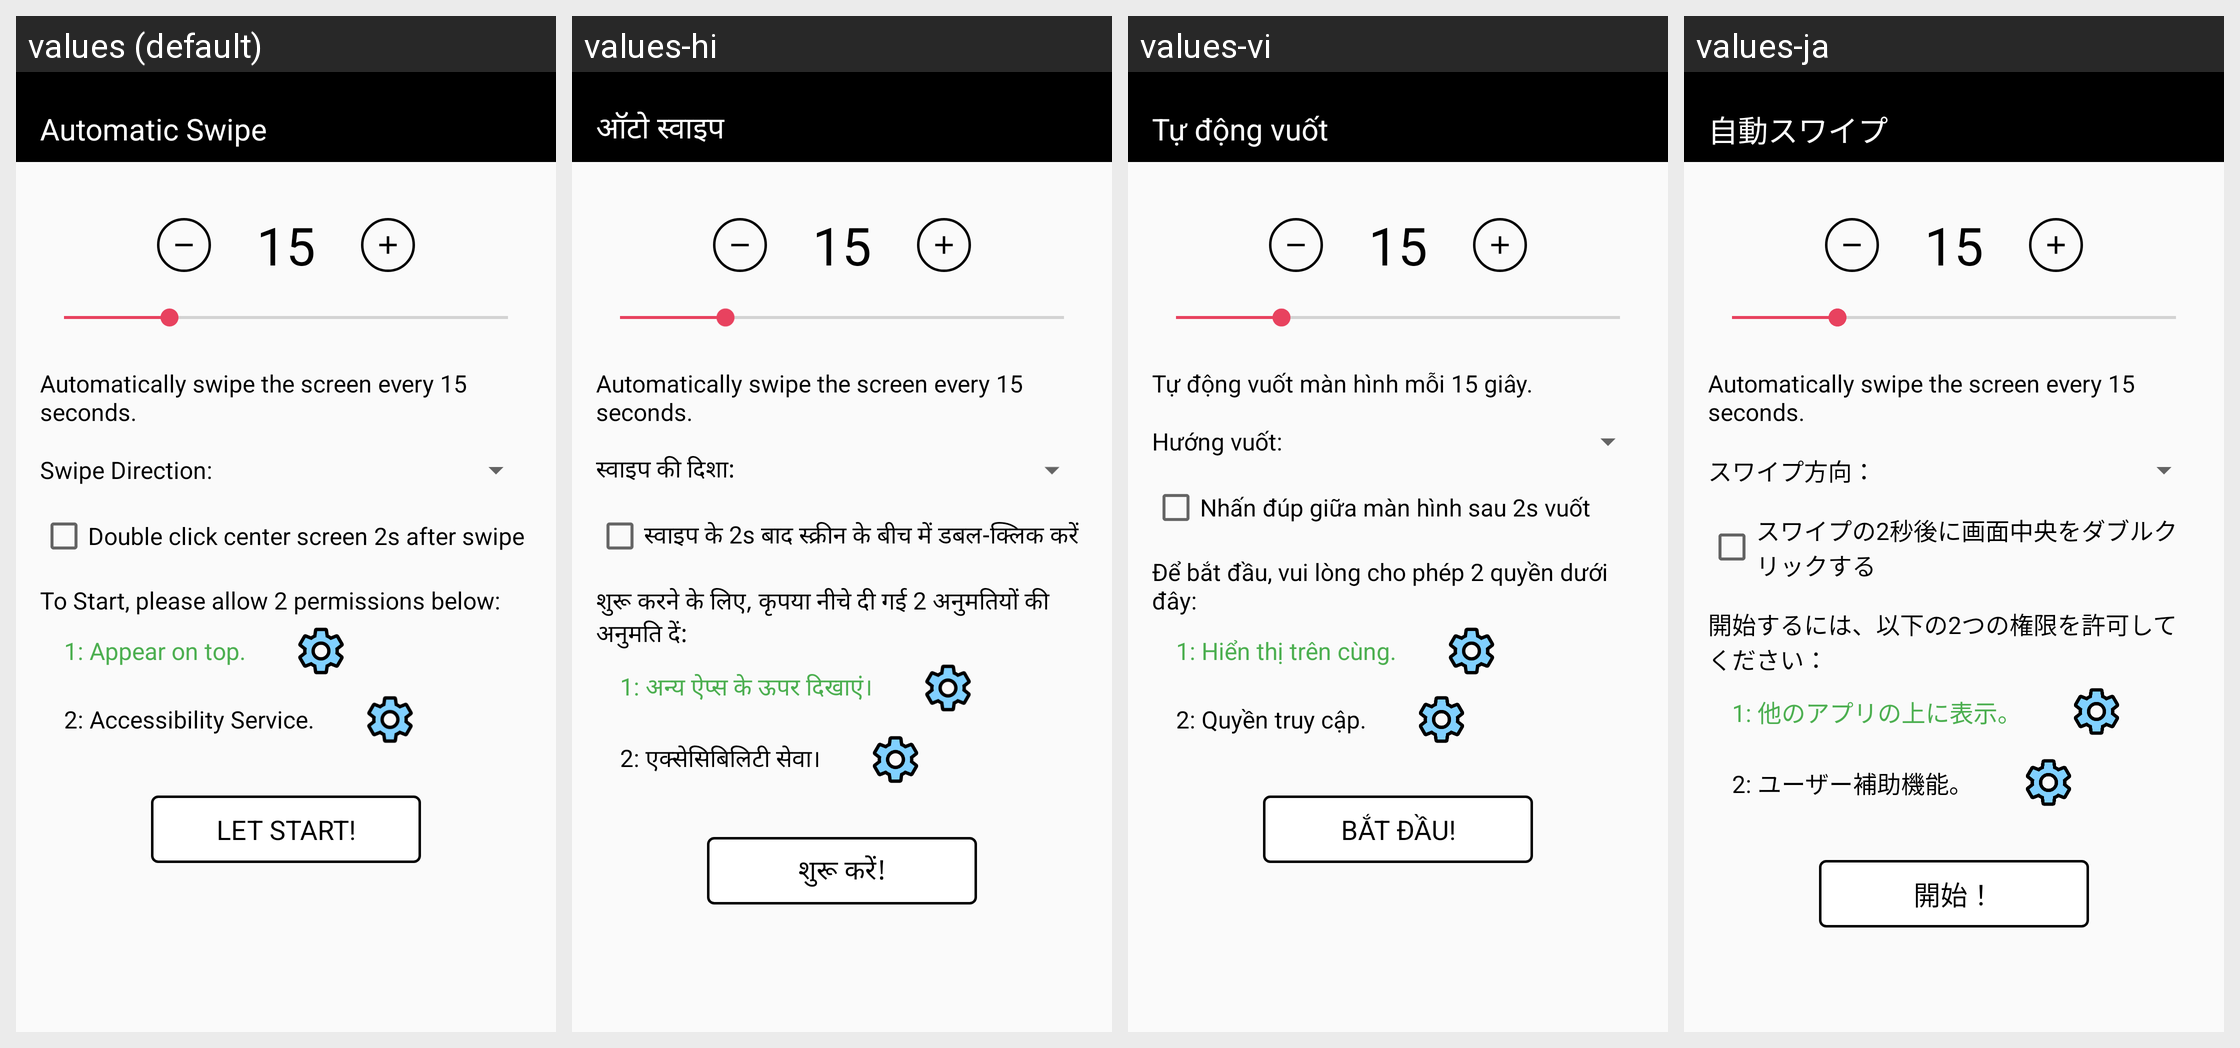

Locale-by-locale string values for the Android screen shown in this grid:
Android screen res/layout/activity_main.xml rendered under 4 locales, left to right: values (default), values-hi, values-vi, values-ja. Device: Nexus 5 (rendered at 1080×1920; each locale shown at half size, 540×960, under a caption strip naming it); theme Theme.AutoNextTool.
Other locales in the repository, not shown: values-ko, values-zh.
Strings drawn on this screen, with the default value and each locale's value (text and hints the layout hard-codes, and strings that could not be matched under every locale, appear in the picture but are not listed):

auto_next_tiktool
  values: Automatic Swipe
  values-hi: ऑटो स्वाइप
  values-vi: Tự động vuốt
  values-ja: 自動スワイプ

automatically_swipe_the_screen_every_15_seconds
  values: Automatically swipe the screen every 15 seconds.
  values-hi: Automatically swipe the screen every 15 seconds.  [not translated; the default value is used]
  values-vi: Tự động vuốt màn hình mỗi 15 giây.
  values-ja: Automatically swipe the screen every 15 seconds.  [not translated; the default value is used]

swipe_direction
  values: Swipe Direction:
  values-hi: स्वाइप की दिशा:
  values-vi: Hướng vuốt:
  values-ja: スワイプ方向：

enable_double_click
  values: Double click center screen 2s after swipe
  values-hi: स्वाइप के 2s बाद स्क्रीन के बीच में डबल-क्लिक करें
  values-vi: Nhấn đúp giữa màn hình sau 2s vuốt
  values-ja: スワイプの2秒後に画面中央をダブルクリックする

to_start_please_allow_2_permissions_below
  values: To Start, please allow 2 permissions below:
  values-hi: शुरू करने के लिए, कृपया नीचे दी गई 2 अनुमतियों की अनुमति दें:
  values-vi: Để bắt đầu, vui lòng cho phép 2 quyền dưới đây:
  values-ja: 開始するには、以下の2つの権限を許可してください：

_1_appear_on_top
  values: 1: Appear on top.
  values-hi: 1: अन्य ऐप्स के ऊपर दिखाएं।
  values-vi: 1: Hiển thị trên cùng.
  values-ja: 1: 他のアプリの上に表示。

_2_accessibility_service
  values: 2: Accessibility Service.
  values-hi: 2: एक्सेसिबिलिटी सेवा।
  values-vi: 2: Quyền truy cập.
  values-ja: 2: ユーザー補助機能。

let_start
  values: LET START!
  values-hi: शुरू करें!
  values-vi: BẮT ĐẦU!
  values-ja: 開始！
